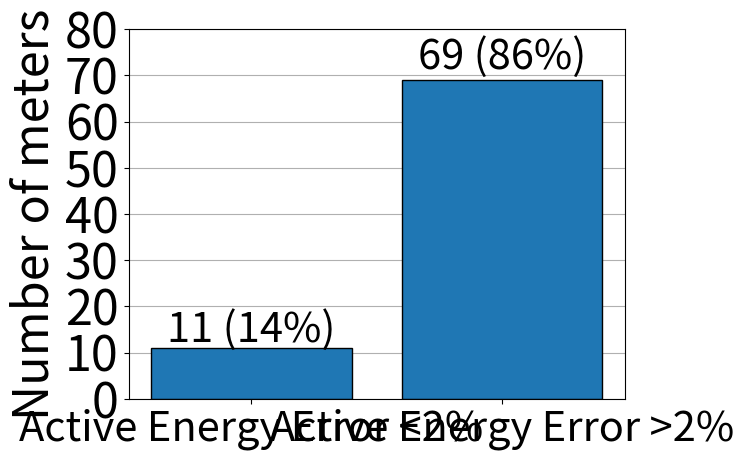

Here is the Python script that generated this plot:
# coding=utf-8
import matplotlib.pyplot as plt


grupos = ['>100h','50h-100h','15h-20h','2h-10h','1h-2h','<1h']
redes = [1,4,21,24,21,9]
grupos = ['<1h','1h-2h','2h-10h','15h-20h','50h-100h','>100h']
redes = [9,21,24,21,4,1]

grupos = ['Active Energy Error <2%','Active Energy Error >2%']
redes = [11,69]
porc = ['11 (14%)','69 (86%)']

plt.bar(grupos,redes,edgecolor='black')
ax=plt.gca()
for i in range(1, len(grupos)+1):
  plt.annotate(porc[i-1],(i-1,redes[i-1]+1.25*i),ha="center",fontsize=30)


plt.ylabel("Number of meters",fontsize=35)
#plt.xlabel("Periodo de medición",fontsize=20)
#plt.title('Evaluation periods',fontsize=35)
"""

plt.ylabel("Cantidad",fontsize=20)
plt.title("RESULTADOS DE COMPARACIÓN DE ENERGÍA ACTIVA",fontsize=25)
"""
plt.ylim(0,80)
plt.yticks(fontsize=35)
plt.xticks(fontsize=30)
ax.grid(axis='y')
ax.set_axisbelow(True)
plt.show()
